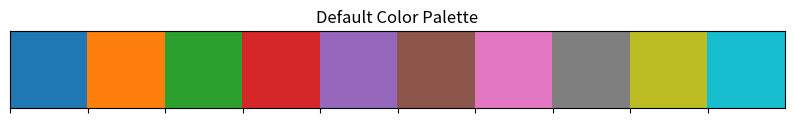

This chart was generated by the following Python code:
# 01_color_palette_basics.py

# --------------------------------------------

# DAY 25: ADVANCED COLOR PALETTES

# --------------------------------------------

import seaborn as sns
import matplotlib.pyplot as plt

# --------------------------------------------

# BASIC COLOR PALETTE

# --------------------------------------------

palette = sns.color_palette()

# Show palette colors

sns.palplot(palette)

plt.title("Default Color Palette")
plt.show()

# --------------------------------------------

# IDEA:

# - Seaborn default colors for categories

# --------------------------------------------
